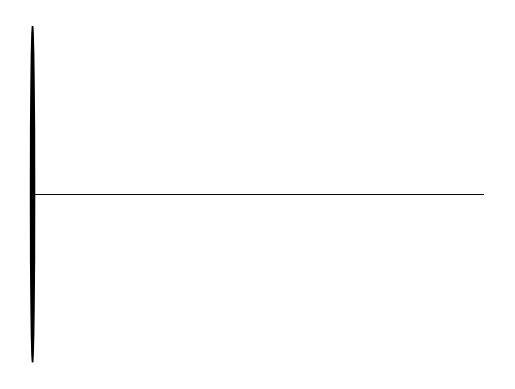

This chart was generated by the following Python code: (Note: this script raises an exception after producing the figure.)
"""
Very simple application  for vizualizing the arc diagrams
[redacted]
"""

import matplotlib.pyplot as plt
from matplotlib.patches import Wedge, Arc, Circle
import numpy as np
from sys import argv


def _arc(i, j, width=1, linestyle='-', color='black'):
	"""
	Creating a single arc from i to j
	"""
	return Arc(((i+j)/2., 0), abs(i-j), abs(i-j), 0, 0, 180, linewidth=width, 
		edgecolor=color, fill=False, linestyle=linestyle)

def _circle(i, r=.05):
	"""
	Create a small filled circle with center at (i, 0) and radius r
	"""
	return Circle((i, 0), r, fill=True, color='black')

def arc_diagram(x, linestyle='-', color='black', width=.5, self_loop='same'):
	"""
	self_loop (str): 'same' means you are showing self-loop of i with i
					 '-1' means you are showing self0loop of i with -1
	"""
	plt.clf()
	ax = plt.gca()
	
	plt.plot([0, len(x)-1], [0, 0], color='black', linewidth=.7)
	plt.axis('off')
	for i in range(len(x)):
		j = x[i]
		ax.add_patch(_circle(i))
		sl_val = -1 if self_loop=='-1' else i
		if j != sl_val:
			c = _arc(i, j, width=width, linestyle=linestyle, color=color)
			ax.add_patch(c)
	
	plt.axis('scaled')
	return ax
	

def phrantheses_to_pairing_list(str, self_loop='same'):
	N = len(str)
	pairing = [0] * N
	stack = []
	for (i, s) in enumerate(str):
		if s == ')':
			j = stack[-1]
			stack = stack[:-1]
			pairing[i] = j
			pairing[j] = i
		elif s == '(':
			stack.append(i)
		else:
			sl_val = -1 if self_loop=='-1' else i
			pairing[i] = sl_val
	return list(pairing)


if __name__ == '__main__':
	d1 = '((((....))))'
	d2 = '..((((..))))'

	for i in [d1, d2]:
		plt.figure()
		ax = arc_diagram(phrantheses_to_pairing_list(i), width=.8, linestyle='--')
	
	plt.show()
	